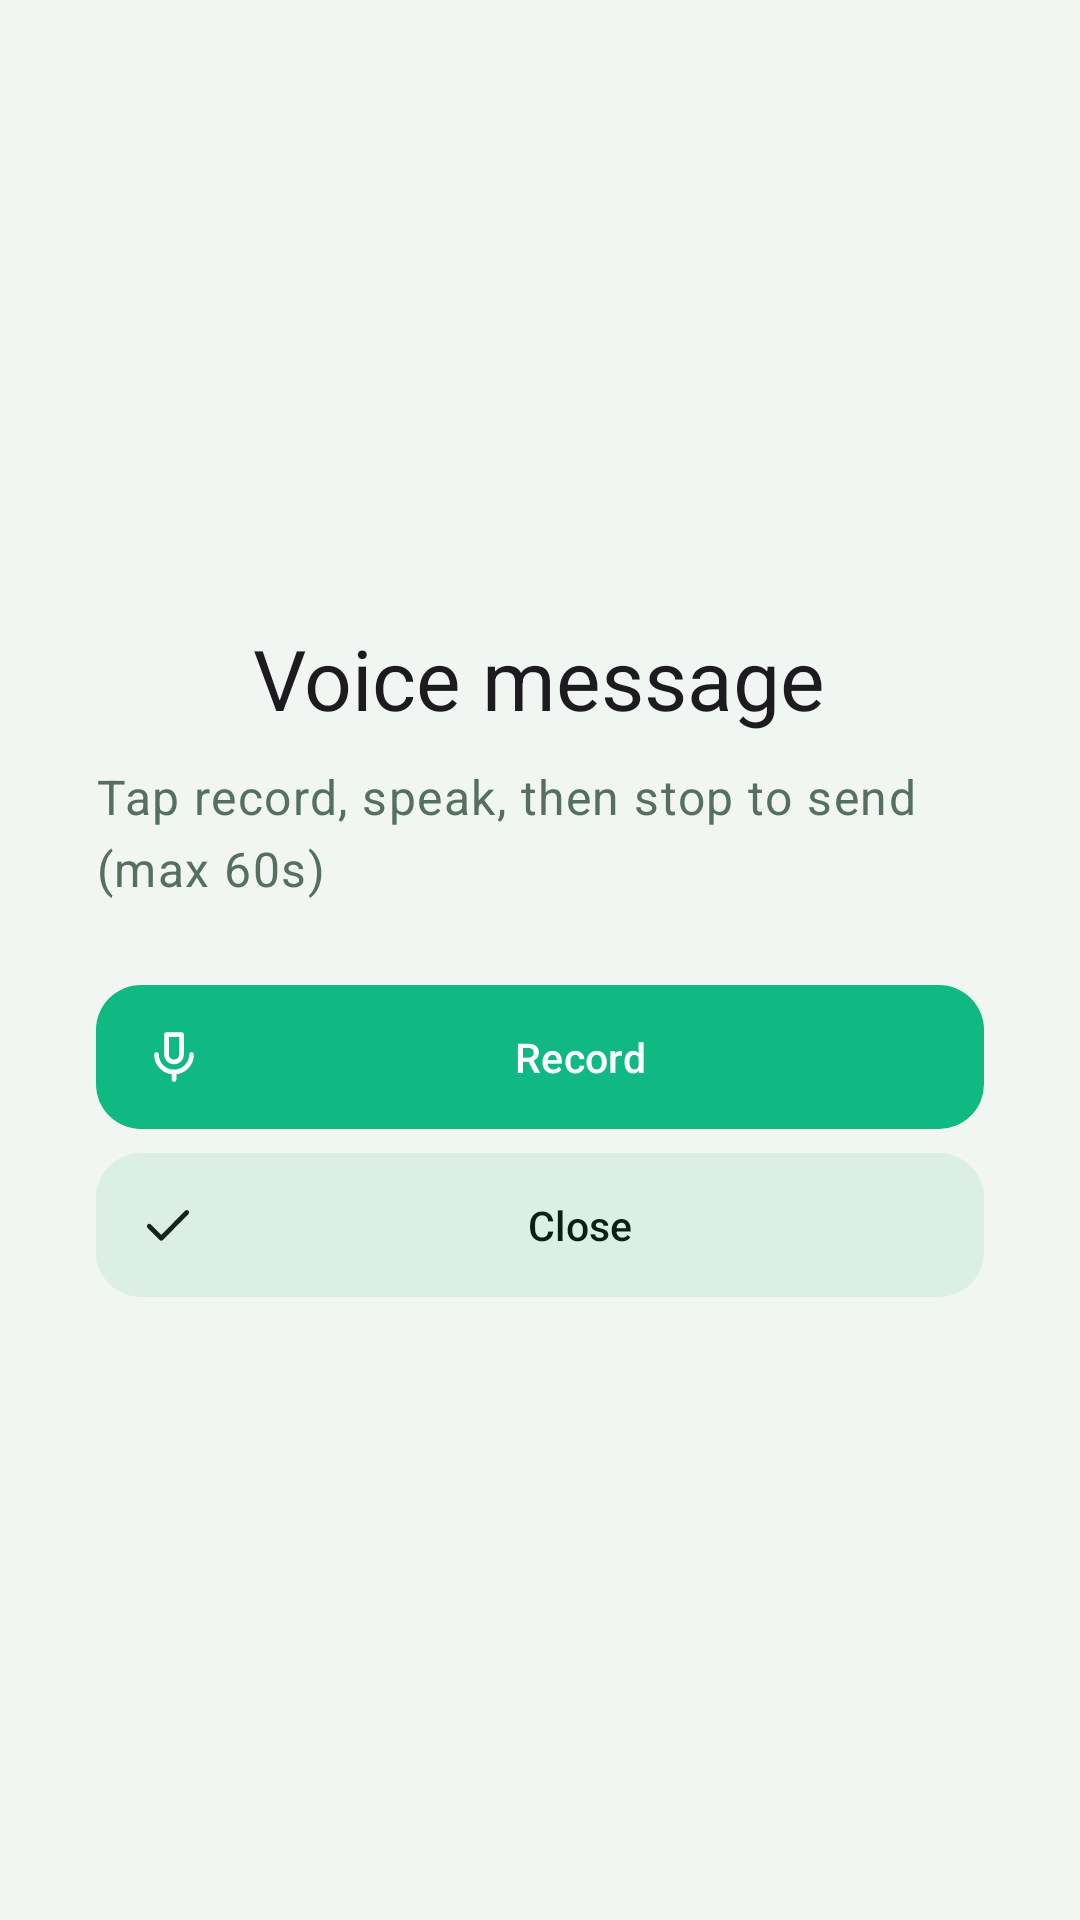

Here is an Android app screen rendered from its layout file. Give the layout XML and the strings, colors and styles it references.
<!-- AndroidManifest.xml: application theme Theme.PhoneLink -->
<!-- res/layout/activity_voice.xml -->
<?xml version="1.0" encoding="utf-8"?>
<LinearLayout xmlns:android="http://schemas.android.com/apk/res/android"
    xmlns:app="http://schemas.android.com/apk/res-auto"
    android:layout_width="match_parent"
    android:layout_height="match_parent"
    android:gravity="center"
    android:orientation="vertical"
    android:padding="32dp">

    <TextView
        android:layout_width="wrap_content"
        android:layout_height="wrap_content"
        android:text="@string/voice_title"
        android:textAppearance="@style/TextAppearance.Material3.HeadlineMedium" />

    <TextView
        android:id="@+id/tvVoiceStatus"
        android:layout_width="wrap_content"
        android:layout_height="wrap_content"
        android:layout_marginTop="10dp"
        android:text="@string/voice_ready"
        android:textAppearance="@style/TextAppearance.Material3.BodyLarge"
        android:textColor="?attr/colorOnSurfaceVariant" />

    <com.google.android.material.button.MaterialButton
        android:id="@+id/btnRecord"
            style="@style/PL.BtnFilled"
        android:layout_width="match_parent"
        android:layout_height="wrap_content"
        android:layout_marginTop="28dp"
        android:text="@string/btn_voice_record"
        app:icon="@drawable/ic_mic" />

    <com.google.android.material.button.MaterialButton
        android:id="@+id/btnVoiceClose"
        style="@style/PL.BtnTonal"
        android:layout_width="match_parent"
        android:layout_height="wrap_content"
        android:layout_marginTop="8dp"
        android:text="@string/btn_close"
        app:icon="@drawable/ic_check" />
</LinearLayout>
<!-- resources referenced by this layout -->
<resources>
  <!-- drawable ic_check (drawable) -->
  <?xml version="1.0" encoding="utf-8"?>
  <vector xmlns:android="http://schemas.android.com/apk/res/android"
      android:width="24dp" android:height="24dp"
      android:viewportWidth="24" android:viewportHeight="24">
      <path android:pathData="M4.5,12.5l4.8,4.8L19.5,7"
          android:fillColor="@android:color/transparent"
          android:strokeColor="?attr/colorPrimary"
          android:strokeWidth="1.9"
          android:strokeLineCap="round"
          android:strokeLineJoin="round" />
  </vector>
  <string name="btn_close">Close</string>
  <string name="btn_voice_record">Record</string>
  <string name="voice_ready">Tap record, speak, then stop to send (max 60s)</string>
  <string name="voice_title">Voice message</string>
  <style name="PL.BtnFilled" parent="Widget.Material3.Button">
          <item name="cornerRadius">15dp</item>
          <item name="android:minHeight">48dp</item>
          <item name="android:insetTop">0dp</item>
          <item name="android:insetBottom">0dp</item>
          <item name="android:paddingStart">16dp</item>
          <item name="android:paddingEnd">16dp</item>
          <item name="android:textSize">13.5sp</item>
          <item name="android:maxLines">1</item>
          <item name="android:ellipsize">end</item>
          <item name="iconSize">20dp</item>
          <item name="iconPadding">7dp</item>
      </style>
  <color name="md_primary">#10B981</color>
  <color name="md_onPrimary">#FFFFFF</color>
  <color name="md_primaryContainer">#D9F6E9</color>
  <color name="md_onPrimaryContainer">#06382A</color>
  <color name="md_secondary">#52665C</color>
  <color name="md_onSecondary">#FFFFFF</color>
  <color name="md_secondaryContainer">#E6EFEA</color>
  <color name="md_onSecondaryContainer">#12241B</color>
  <color name="md_background">#F1F6F3</color>
  <color name="md_onBackground">#0C1F16</color>
  <color name="md_surface">#FFFFFF</color>
  <color name="md_onSurface">#0C1F16</color>
  <color name="md_surfaceVariant">#E1EDE6</color>
  <color name="md_onSurfaceVariant">#55705F</color>
  <color name="md_surfaceContainer">#EAF3EE</color>
  <color name="md_surfaceContainerHigh">#DCEAE2</color>
  <color name="md_outline">#B9CFC2</color>
  <style name="PL.CardView" parent="Widget.Material3.CardView.Filled">
          <item name="cardCornerRadius">22dp</item>
          <item name="cardElevation">0dp</item>
          <item name="strokeWidth">1dp</item>
          <item name="strokeColor">?attr/colorSurfaceVariant</item>
          <item name="cardBackgroundColor">?attr/colorSurface</item>
      </style>
  <style name="PL.BtnOutlined" parent="Widget.Material3.Button.OutlinedButton">
          <item name="cornerRadius">15dp</item>
          <item name="android:minHeight">48dp</item>
          <item name="android:insetTop">0dp</item>
          <item name="android:insetBottom">0dp</item>
          <item name="android:textSize">13.5sp</item>
          <item name="android:maxLines">1</item>
          <item name="android:ellipsize">end</item>
      </style>
  <color name="md_error">#BA1A1A</color>
  <color name="md_onError">#FFFFFF</color>
  <color name="md_errorContainer">#FDECEC</color>
  <color name="md_btnFill">#DCEFE5</color>
  <color name="nav_active">#10B981</color>
  <color name="nav_inactive">#5C7267</color>
  <color name="nav_indicator">#D9F6E9</color>
</resources>
